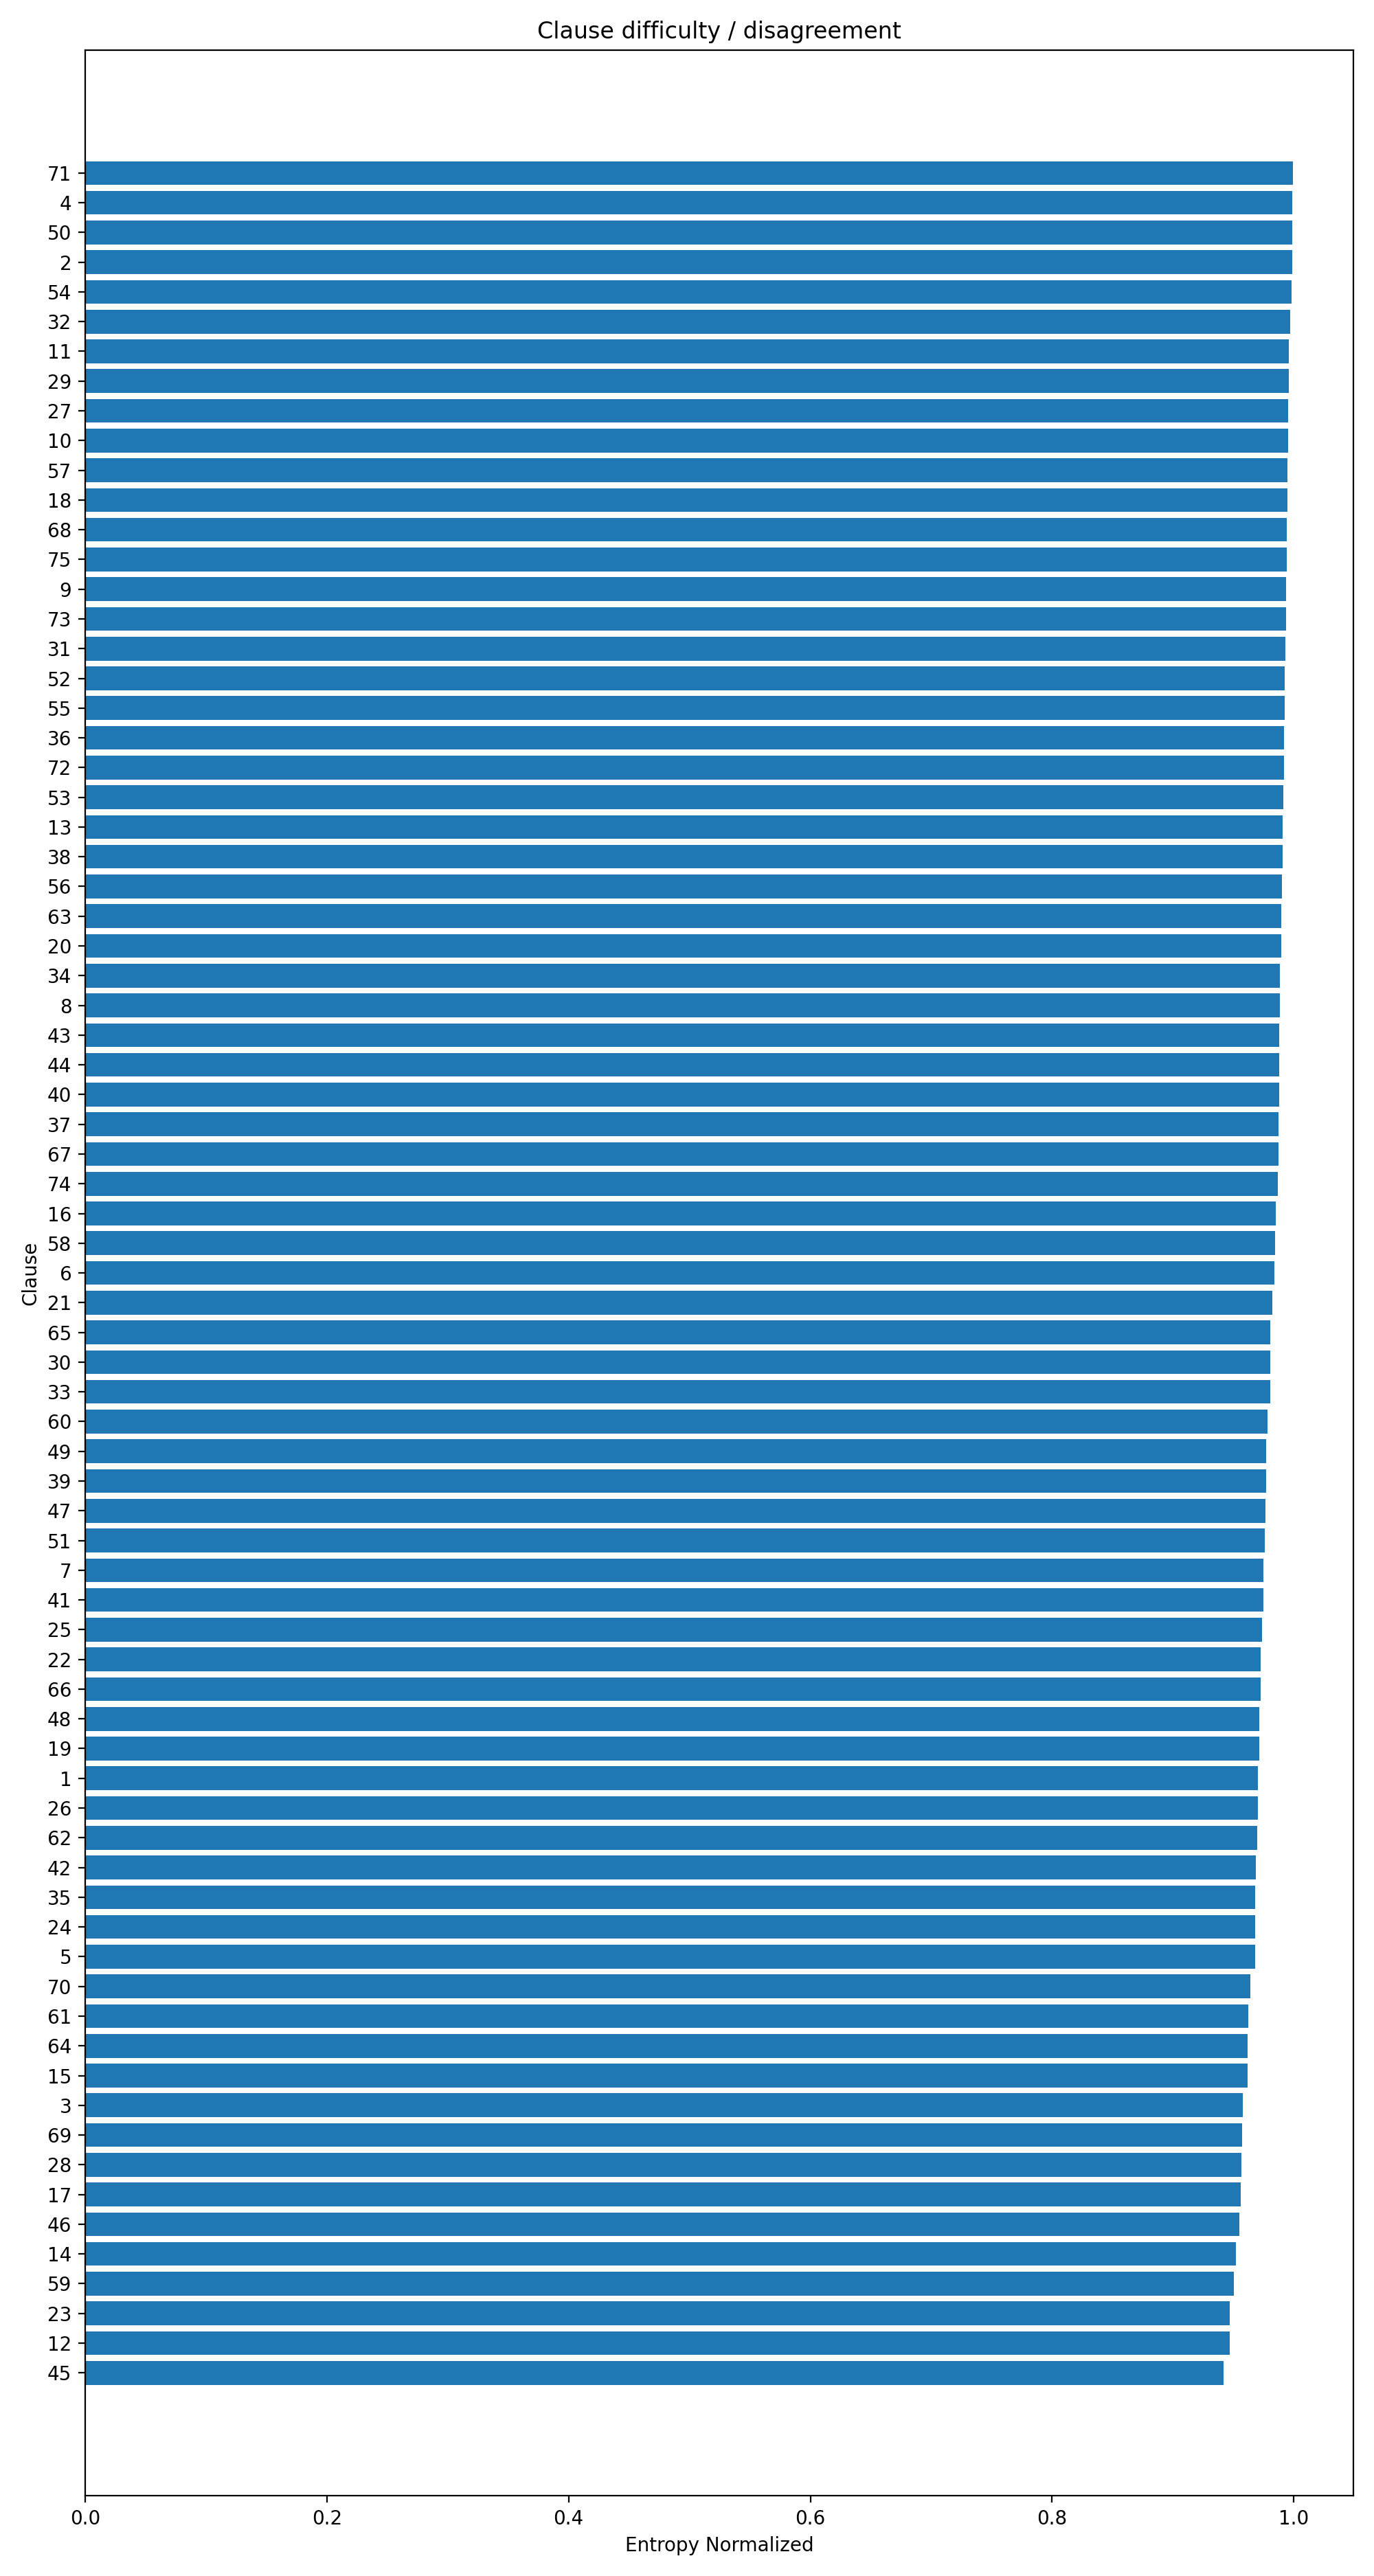

The table this chart was drawn from, first rows:
clause_id, entropy, entropy_normalized, variance
1, 1.888, 0.9705, 0.002417
2, 1.943, 0.9987, 0.0001009
3, 1.864, 0.9578, 0.003169
4, 1.944, 0.9989, 8.493683187560745e-05
5, 1.883, 0.9678, 0.002152
6, 1.914, 0.9838, 0.001202
7, 1.897, 0.9751, 0.002057
8, 1.923, 0.9884, 0.0008806
9, 1.934, 0.9936, 0.0005023
10, 1.937, 0.9952, 0.0003763
11, 1.938, 0.9959, 0.0003113
12, 1.842, 0.9468, 0.002926
13, 1.928, 0.9907, 0.0007313
14, 1.853, 0.9523, 0.003216
15, 1.871, 0.9616, 0.002742
16, 1.917, 0.985, 0.001164
17, 1.86, 0.9558, 0.002598
18, 1.935, 0.9946, 0.0004307
19, 1.89, 0.9712, 0.002146
20, 1.926, 0.9898, 0.0008124
21, 1.911, 0.9821, 0.001264
22, 1.893, 0.9727, 0.002199
23, 1.843, 0.9471, 0.003763
24, 1.884, 0.9679, 0.002647
25, 1.894, 0.9734, 0.002132
26, 1.888, 0.9703, 0.001949
27, 1.937, 0.9953, 0.0003597
28, 1.861, 0.9566, 0.00291
29, 1.938, 0.9958, 0.0003235
30, 1.908, 0.9805, 0.001578
31, 1.932, 0.9927, 0.0005781
32, 1.94, 0.997, 0.0002343
33, 1.908, 0.9803, 0.001407
34, 1.924, 0.9887, 0.0009434
35, 1.884, 0.9683, 0.00235
36, 1.931, 0.9921, 0.0005788
37, 1.921, 0.9873, 0.001075
38, 1.928, 0.9907, 0.0007075
39, 1.901, 0.977, 0.001809
40, 1.922, 0.9878, 0.0009836
41, 1.897, 0.9749, 0.001912
42, 1.885, 0.9685, 0.002173
43, 1.923, 0.988, 0.0009435
44, 1.922, 0.9878, 0.0009475
45, 1.833, 0.9419, 0.004152
46, 1.858, 0.9549, 0.003149
47, 1.901, 0.9768, 0.001842
48, 1.89, 0.9713, 0.002153
49, 1.902, 0.9773, 0.001756
50, 1.943, 0.9987, 0.0001017
51, 1.899, 0.976, 0.001843
52, 1.931, 0.9925, 0.0005877
53, 1.929, 0.9913, 0.0006873
54, 1.942, 0.9979, 0.0001644
55, 1.931, 0.9922, 0.0006116
56, 1.926, 0.9899, 0.0007511
57, 1.936, 0.995, 0.0004064
58, 1.916, 0.9845, 0.001251
59, 1.849, 0.9501, 0.003763
60, 1.903, 0.9781, 0.001702
... 15 more rows
